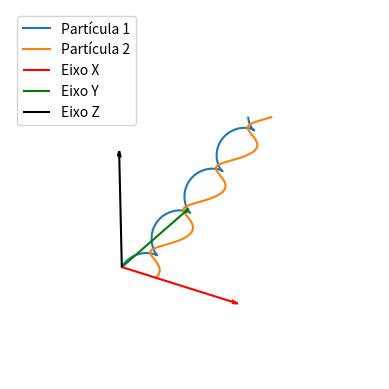
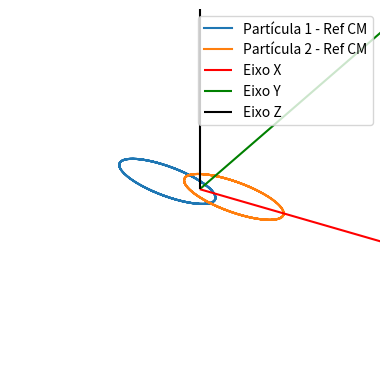
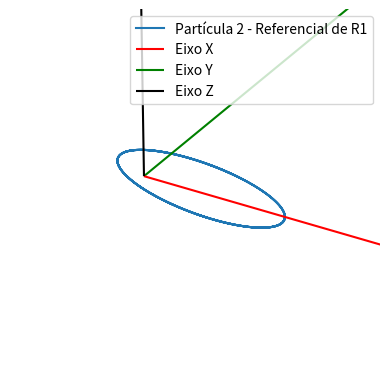
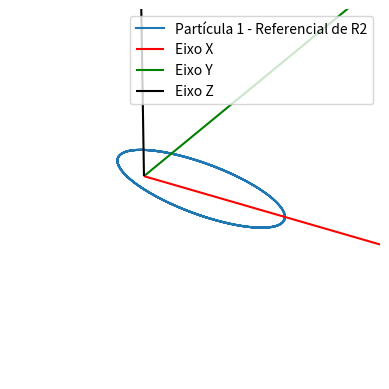

Reproduce these figures in Python, in order.
import numpy as np
import matplotlib.pyplot as plt
from scipy.integrate import solve_ivp

def set_axes_equal(ax: plt.Axes):
    """Set 3D plot axes to equal scale.

    Make axes of 3D plot have equal scale so that spheres appear as
    spheres and cubes as cubes.  Required since `ax.axis('equal')`
    and `ax.set_aspect('equal')` don't work on 3D.
    """
    limits = np.array([
        ax.get_xlim3d(),
        ax.get_ylim3d(),
        ax.get_zlim3d(),
    ])
    origin = np.mean(limits, axis=1)
    radius = 0.5 * np.max(np.abs(limits[:, 1] - limits[:, 0]))
    _set_axes_radius(ax, origin, radius)

def _set_axes_radius(ax, origin, radius):
    x, y, z = origin
    ax.set_xlim3d([x - radius, x + radius])
    ax.set_ylim3d([y - radius, y + radius])
    ax.set_zlim3d([z - radius, z + radius])

# Defina a função f(t, y), que é a derivada dy/dt
def f(t, y, m1, m2):
    # Problema dos 2 corpos
    G = 6.67430e-20  # Constante gravitacional [km^3*kg^-1*s^-2)]
    R1 = y[0:3]      # Posição da partícula 1
    R2 = y[3:6]      # Posição da partícula 2
    V1 = y[6:9]      # Velocidade da partícula 1
    V2 = y[9:12]     # Velocidade da partícula 2

    # Calcula a distância entre as partículas
    r = np.linalg.norm(R2 - R1)
    r3 = r ** 3

    # Calcula as acelerações devido à gravidade
    A1 = G * m2 * (R2 - R1) / r3  # [km/s^2]
    A2 = G * m1 * (R1 - R2) / r3  # [km/s^2]

    # Retorna a derivada do vetor de estado
    return np.concatenate((V1, V2, A1, A2))

# Parâmetros iniciais
t0 = 0 # Tempo inicial [s]
tf = 480 # Tempo final [s]

# Partícula 1
m1 = 1e26 # [kg]
R1 = np.array([0, 0, 0]) # [km]
V1 = np.array([10, 20, 30]) # [km/s]

# Partícula 2
m2 = m1 # [kg]
R2 = np.array([3000, 0, 0]) # [km]
V2 = np.array([0, 40, 0]) # [km/s]

# Vetor de estado inicial
y0 = np.concatenate((R1, R2, V1, V2))

h = 0.01 #time resolution [s]

# Executando o método de Runge-Kutta
#resultados_rk = runge_kutta(f, t0, tf, m1, m2, y0, h)

# Executando o método de integração usando solve_ivp
sol = solve_ivp(f, [t0, tf], y0, args=(m1, m2), method='RK45', t_eval=np.linspace(t0, tf, int((tf - t0) / h)), rtol=1e-9, atol=1e-12)
#sol = solve_ivp(f, [t0, tf], y0, args=(m1, m2), method='DOP853', t_eval=np.linspace(t0, tf, int((tf - t0) / h)), rtol=1e-9, atol=1e-12)
#sol = solve_ivp(f, [t0, tf], y0, args=(m1, m2), method='Radau', t_eval=np.linspace(t0, tf, int((tf - t0) / h)), rtol=1e-9, atol=1e-12)

# Separando os resultados para plotar (solve_ivp)
R1_vals = sol.y[0:3, :].T  # Posição da partícula 1 ao longo do tempo
R2_vals = sol.y[3:6, :].T  # Posição da partícula 2 ao longo do tempo

#%% Plot Referencial Externo
fig = plt.figure()
ax = fig.add_subplot(111, projection='3d')

ax.plot(R1_vals[:, 0], R1_vals[:, 1], R1_vals[:, 2], label="Partícula 1")
ax.plot(R2_vals[:, 0], R2_vals[:, 1], R2_vals[:, 2], label="Partícula 2")

# Plotando os eixos X, Y, Z
ax.quiver(0, 0, 0, 10000, 0, 0, color='r', arrow_length_ratio=0.05, label='Eixo X')
ax.quiver(0, 0, 0, 0, 10000, 0, color='g', arrow_length_ratio=0.05, label='Eixo Y')
ax.quiver(0, 0, 0, 0, 0, 10000, color='k', arrow_length_ratio=0.05, label='Eixo Z')

ax.legend()

# Manter a mesma escala em todos os eixos
ax.set_box_aspect([1,1,1]) # IMPORTANT - this is the new, key line
set_axes_equal(ax) # IMPORTANT - this is also required

# Removendo os eixos para uma aparência mais clean
ax.set_axis_off()

plt.show()


#%% Plot Referencial Centro de Massa
fig = plt.figure()
ax = fig.add_subplot(111, projection='3d')

CM = (m1*R1_vals + m2*R2_vals)/(m1+m2)

R1_relative_to_CM = R1_vals - CM
R2_relative_to_CM = R2_vals - CM
ax.plot(R1_relative_to_CM[:, 0], R1_relative_to_CM[:, 1], R1_relative_to_CM[:, 2], label="Partícula 1 - Ref CM")
ax.plot(R2_relative_to_CM[:, 0], R2_relative_to_CM[:, 1], R2_relative_to_CM[:, 2], label="Partícula 2 - Ref CM")

# Plotando os eixos X, Y, Z
ax.quiver(0, 0, 0, 10000, 0, 0, color='r', arrow_length_ratio=0.05, label='Eixo X')
ax.quiver(0, 0, 0, 0, 10000, 0, color='g', arrow_length_ratio=0.05, label='Eixo Y')
ax.quiver(0, 0, 0, 0, 0, 10000, color='k', arrow_length_ratio=0.05, label='Eixo Z')

ax.legend()

# Manter a mesma escala em todos os eixos
ax.set_box_aspect([1,1,1]) # IMPORTANT - this is the new, key line
set_axes_equal(ax) # IMPORTANT - this is also required

# Removendo os eixos para uma aparência mais clean
ax.set_axis_off()

plt.show()


#%% Plot Referencial R1
fig = plt.figure()
ax = fig.add_subplot(111, projection='3d')

R2_relative_to_R1 = R2_vals - R1_vals
ax.plot(R2_relative_to_R1[:, 0], R2_relative_to_R1[:, 1], R2_relative_to_R1[:, 2], label="Partícula 2 - Referencial de R1")

# Plotando os eixos X, Y, Z
ax.quiver(0, 0, 0, 10000, 0, 0, color='r', arrow_length_ratio=0.05, label='Eixo X')
ax.quiver(0, 0, 0, 0, 10000, 0, color='g', arrow_length_ratio=0.05, label='Eixo Y')
ax.quiver(0, 0, 0, 0, 0, 10000, color='k', arrow_length_ratio=0.05, label='Eixo Z')

ax.legend()

# Manter a mesma escala em todos os eixos
ax.set_box_aspect([1,1,1]) # IMPORTANT - this is the new, key line
set_axes_equal(ax) # IMPORTANT - this is also required

# Removendo os eixos para uma aparência mais clean
ax.set_axis_off()

plt.show()


#%% Plot Referencial R2
fig = plt.figure()
ax = fig.add_subplot(111, projection='3d')

R1_relative_to_R2 = R1_vals - R2_vals
ax.plot(R2_relative_to_R1[:, 0], R2_relative_to_R1[:, 1], R2_relative_to_R1[:, 2], label="Partícula 1 - Referencial de R2")

# Plotando os eixos X, Y, Z
ax.quiver(0, 0, 0, 10000, 0, 0, color='r', arrow_length_ratio=0.05, label='Eixo X')
ax.quiver(0, 0, 0, 0, 10000, 0, color='g', arrow_length_ratio=0.05, label='Eixo Y')
ax.quiver(0, 0, 0, 0, 0, 10000, color='k', arrow_length_ratio=0.05, label='Eixo Z')

ax.legend()

# Manter a mesma escala em todos os eixos
ax.set_box_aspect([1,1,1]) # IMPORTANT - this is the new, key line
set_axes_equal(ax) # IMPORTANT - this is also required

# Removendo os eixos para uma aparência mais clean
ax.set_axis_off()

plt.show()
